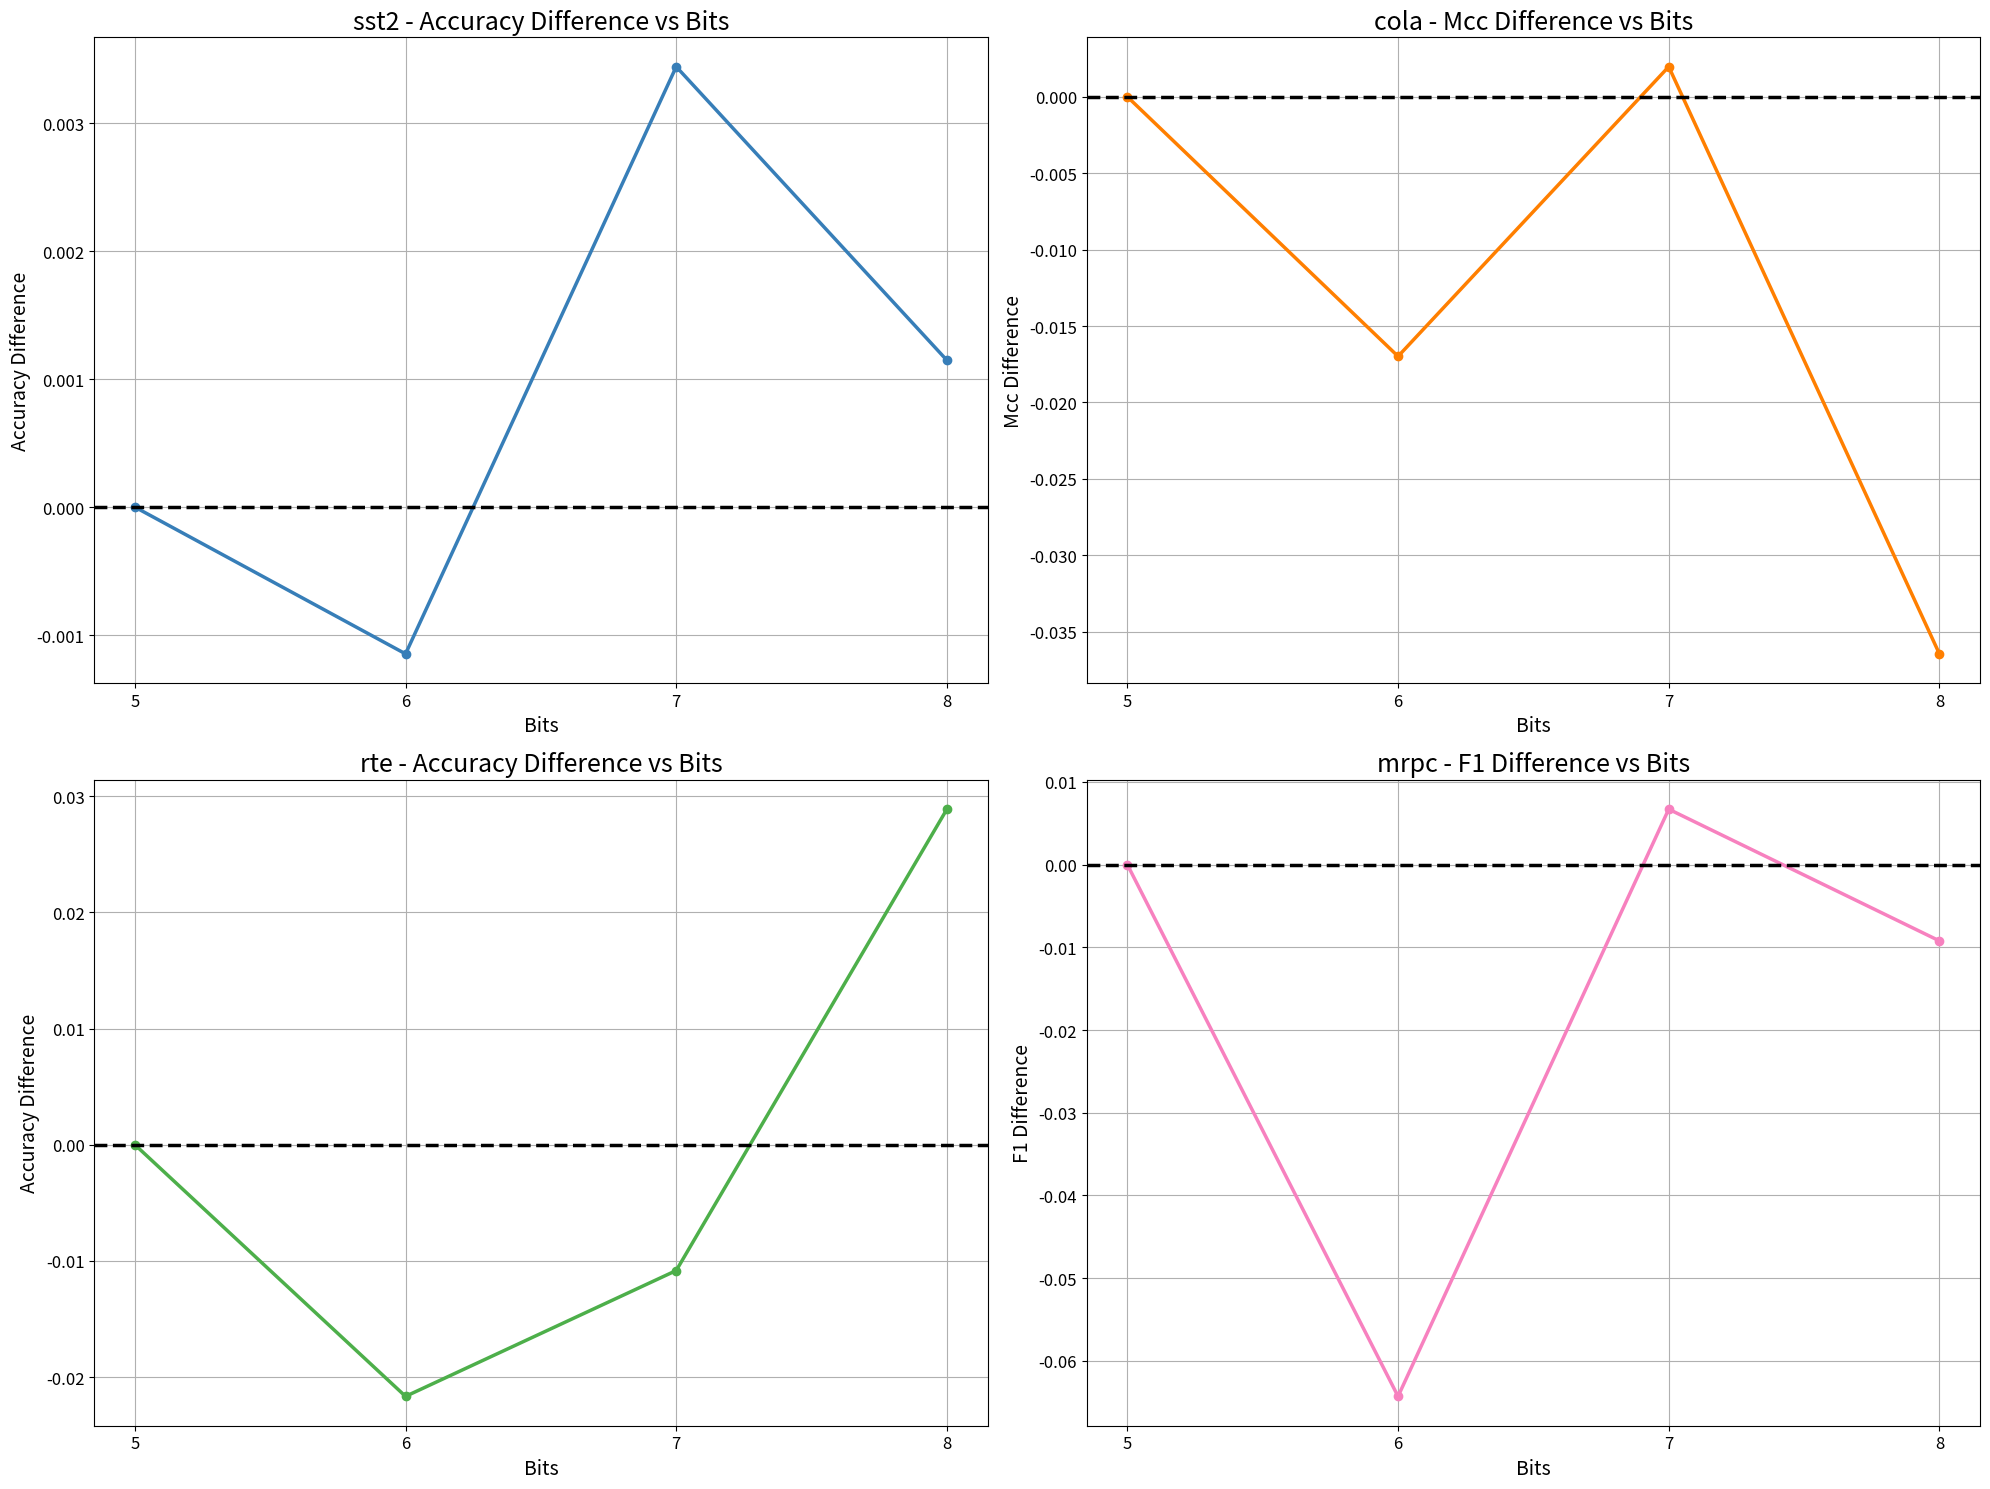

Write Python code to recreate this figure. (Note: this script raises an exception after producing the figure.)
import matplotlib.pyplot as plt
import pandas as pd

# Data for I-BERT with and without bias shift
data = [
    {'Dataset': 'sst2', 'Mode': 'I-BERT', 'Bits': 5.0, 'Accuracy': 0.4908256880733945},
    {'Dataset': 'sst2', 'Mode': 'I-BERT', 'Bits': 6.0, 'Accuracy': 0.9036697247706422},
    {'Dataset': 'sst2', 'Mode': 'I-BERT', 'Bits': 7.0, 'Accuracy': 0.9048165137614679},
    {'Dataset': 'sst2', 'Mode': 'I-BERT', 'Bits': 8.0, 'Accuracy': 0.9036697247706422},
    {'Dataset': 'cola', 'Mode': 'I-BERT', 'Bits': 5.0, 'Mcc': 0.0},
    {'Dataset': 'cola', 'Mode': 'I-BERT', 'Bits': 6.0, 'Mcc': 0.51728018358102},
    {'Dataset': 'cola', 'Mode': 'I-BERT', 'Bits': 7.0, 'Mcc': 0.5286324175580216},
    {'Dataset': 'cola', 'Mode': 'I-BERT', 'Bits': 8.0, 'Mcc': 0.5110339437874821},
    {'Dataset': 'rte', 'Mode': 'I-BERT', 'Bits': 5.0, 'Accuracy': 0.5270758122743683},
    {'Dataset': 'rte', 'Mode': 'I-BERT', 'Bits': 6.0, 'Accuracy': 0.5703971119133574},
    {'Dataset': 'rte', 'Mode': 'I-BERT', 'Bits': 7.0, 'Accuracy': 0.6389891696750902},
    {'Dataset': 'rte', 'Mode': 'I-BERT', 'Bits': 8.0, 'Accuracy': 0.631768953068592},
    {'Dataset': 'mrpc', 'Mode': 'I-BERT', 'Bits': 5.0, 'F1': 0.0},
    {'Dataset': 'mrpc', 'Mode': 'I-BERT', 'Bits': 6.0, 'F1': 0.7412008281573499},
    {'Dataset': 'mrpc', 'Mode': 'I-BERT', 'Bits': 7.0, 'F1': 0.8850174216027874},
    {'Dataset': 'mrpc', 'Mode': 'I-BERT', 'Bits': 8.0, 'F1': 0.8752079866888519},
]

# Data for I-BERT with and without mask
shift_data = [
    {'Dataset': 'sst2', 'Mode': 'I-BERT_NAN', 'Bits': 4.0, 'Accuracy': 0.4908256880733945},
    {'Dataset': 'cola', 'Mode': 'I-BERT_NAN', 'Bits': 4.0, 'Mcc': 0.0},
    {'Dataset': 'rte', 'Mode': 'I-BERT_NAN', 'Bits': 4.0, 'Accuracy': 0.5270758122743683},
    {'Dataset': 'mrpc', 'Mode': 'I-BERT_NAN', 'Bits': 4.0, 'F1': 0.0},
    {'Dataset': 'sst2', 'Mode': 'I-BERT_NAN', 'Bits': 5.0, 'Accuracy': 0.4908256880733945},
    {'Dataset': 'cola', 'Mode': 'I-BERT_NAN', 'Bits': 5.0, 'Mcc': 0.0},
    {'Dataset': 'rte', 'Mode': 'I-BERT_NAN', 'Bits': 5.0, 'Accuracy': 0.5270758122743683},
    {'Dataset': 'mrpc', 'Mode': 'I-BERT_NAN', 'Bits': 5.0, 'F1': 0.0},
    {'Dataset': 'sst2', 'Mode': 'I-BERT_NAN', 'Bits': 6.0, 'Accuracy': 0.9048165137614679},
    {'Dataset': 'cola', 'Mode': 'I-BERT_NAN', 'Bits': 6.0, 'Mcc': 0.5342661861783563},
    {'Dataset': 'rte', 'Mode': 'I-BERT_NAN', 'Bits': 6.0, 'Accuracy': 0.592057761732852},
    {'Dataset': 'mrpc', 'Mode': 'I-BERT_NAN', 'Bits': 6.0, 'F1': 0.8055009823182712},
    {'Dataset': 'sst2', 'Mode': 'I-BERT_NAN', 'Bits': 7.0, 'Accuracy': 0.9013761467889908},
    {'Dataset': 'cola', 'Mode': 'I-BERT_NAN', 'Bits': 7.0, 'Mcc': 0.5266648955454677},
    {'Dataset': 'rte', 'Mode': 'I-BERT_NAN', 'Bits': 7.0, 'Accuracy': 0.6498194945848376},
    {'Dataset': 'mrpc', 'Mode': 'I-BERT_NAN', 'Bits': 7.0, 'F1': 0.8783068783068783},
    {'Dataset': 'sst2', 'Mode': 'I-BERT_NAN', 'Bits': 8.0, 'Accuracy': 0.9025229357798165},
    {'Dataset': 'cola', 'Mode': 'I-BERT_NAN', 'Bits': 8.0, 'Mcc': 0.5474865115851942},
    {'Dataset': 'rte', 'Mode': 'I-BERT_NAN', 'Bits': 8.0, 'Accuracy': 0.6028880866425993},
    {'Dataset': 'mrpc', 'Mode': 'I-BERT_NAN', 'Bits': 8.0, 'F1': 0.8844221105527639}
]
color_palette = ['#377eb8', '#ff7f00', '#4daf4a', '#f781bf', '#a65628', '#984ea3', '#999999', '#e41a1c', '#dede00']
# Create DataFrames
df = pd.DataFrame(data)
df_shift = pd.DataFrame(shift_data)

# Merge the two DataFrames on Dataset and Bits
df_merged = pd.merge(df, df_shift, on=['Dataset', 'Bits'], suffixes=('', '_NAN'))

# Calculate the difference between I-BERT and I-BERT_NAN for each metric
df_merged['Accuracy_Diff'] = df_merged['Accuracy'] - df_merged['Accuracy_NAN']
df_merged['Mcc_Diff'] = df_merged['Mcc'] - df_merged['Mcc_NAN']
df_merged['F1_Diff'] = df_merged['F1'] - df_merged['F1_NAN']

# Plotting the differences
fig, axs = plt.subplots(2, 2, figsize=(20, 15))

# Plot for sst2 - Accuracy Difference
ax = axs[0, 0]
df_filtered = df_merged[df_merged['Dataset'] == 'sst2']
ax.plot(df_filtered['Bits'], df_filtered['Accuracy_Diff'], marker='o', color=color_palette[0], linewidth=2.5)
ax.set_xticks(df_filtered['Bits'].unique())
ax.set_xlabel('Bits', fontsize=14)
ax.set_ylabel('Accuracy Difference', fontsize=14)
ax.set_title('sst2 - Accuracy Difference vs Bits', fontsize=18)
ax.axhline(0, color='black', linestyle='--', linewidth=2.5)
ax.tick_params(axis='both', which='major', labelsize=12)
ax.grid(True)

# Plot for cola - Mcc Difference
ax = axs[0, 1]
df_filtered = df_merged[df_merged['Dataset'] == 'cola']
ax.plot(df_filtered['Bits'], df_filtered['Mcc_Diff'], marker='o', color=color_palette[1], linewidth=2.5)
ax.set_xticks(df_filtered['Bits'].unique())
ax.set_xlabel('Bits', fontsize=14)
ax.set_ylabel('Mcc Difference', fontsize=14)
ax.set_title('cola - Mcc Difference vs Bits', fontsize=18)
ax.axhline(0, color='black', linestyle='--', linewidth=2.5)
ax.tick_params(axis='both', which='major', labelsize=12)
ax.grid(True)

# Plot for rte - Accuracy Difference
ax = axs[1, 0]
df_filtered = df_merged[df_merged['Dataset'] == 'rte']
ax.plot(df_filtered['Bits'], df_filtered['Accuracy_Diff'], marker='o', color=color_palette[2], linewidth=2.5)
ax.set_xticks(df_filtered['Bits'].unique())
ax.set_xlabel('Bits', fontsize=14)
ax.set_ylabel('Accuracy Difference', fontsize=14)
ax.set_title('rte - Accuracy Difference vs Bits', fontsize=18)
ax.axhline(0, color='black', linestyle='--', linewidth=2.5)
ax.tick_params(axis='both', which='major', labelsize=12)
ax.grid(True)

# Plot for mrpc - F1 Difference
ax = axs[1, 1]
df_filtered = df_merged[df_merged['Dataset'] == 'mrpc']
ax.plot(df_filtered['Bits'], df_filtered['F1_Diff'], marker='o', color=color_palette[3], linewidth=2.5)
ax.set_xticks(df_filtered['Bits'].unique())
ax.set_xlabel('Bits', fontsize=14)
ax.set_ylabel('F1 Difference', fontsize=14)
ax.set_title('mrpc - F1 Difference vs Bits', fontsize=18)
ax.axhline(0, color='black', linestyle='--', linewidth=2.5)
ax.tick_params(axis='both', which='major', labelsize=12)
ax.grid(True)

# Adjust layout
plt.tight_layout()
plt.savefig('results/mask_values_nan/difference_plot.png')
plt.show()

print("Difference plots have been saved to difference_plot.png")